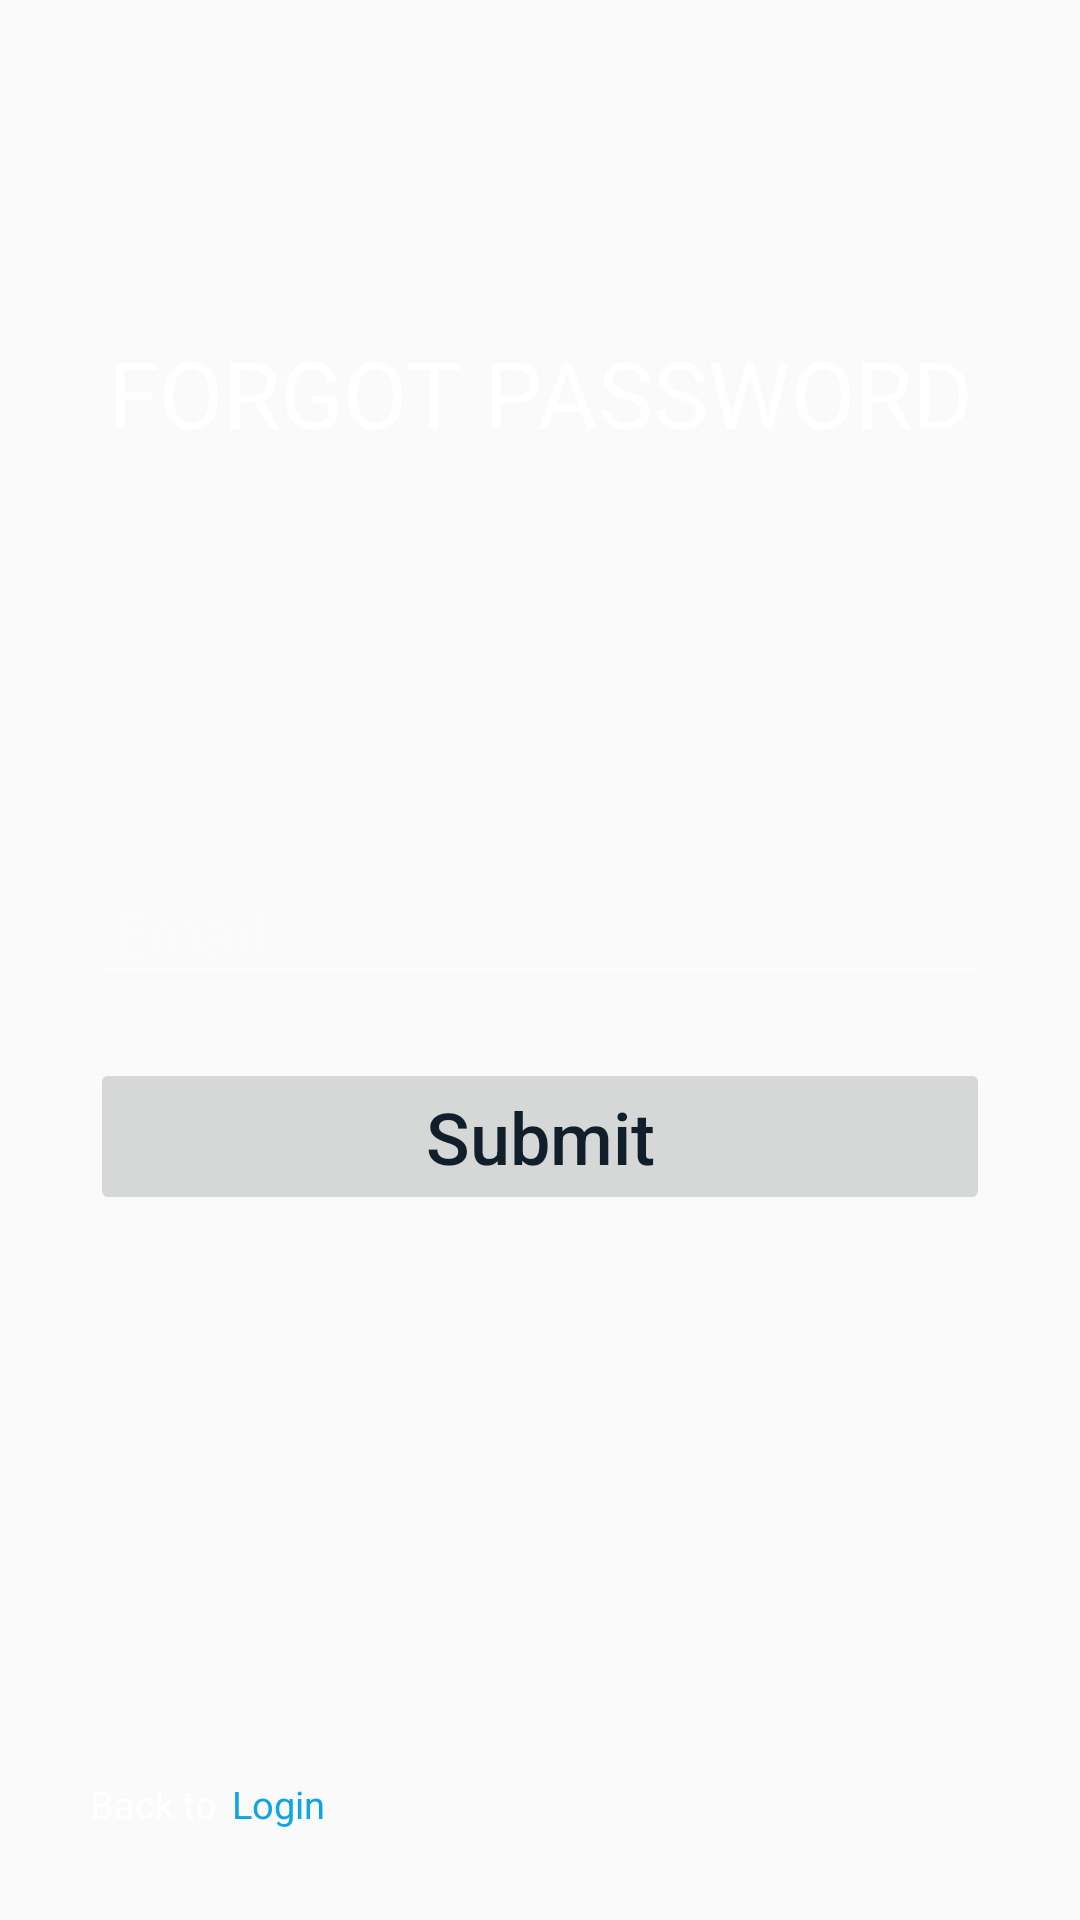

Write the Android layout XML for this screen, with the resource values it uses.
<!-- AndroidManifest.xml: application theme AppTheme -->
<!-- res/layout/fragment_forgot_password.xml -->
<?xml version="1.0" encoding="utf-8"?>
<android.support.constraint.ConstraintLayout xmlns:android="http://schemas.android.com/apk/res/android"
    xmlns:app="http://schemas.android.com/apk/res-auto"
    xmlns:tools="http://schemas.android.com/tools"
    android:layout_width="match_parent"
    android:layout_height="match_parent"
    tools:background="@color/color_3"
    android:padding="30dp">

    <android.support.v7.widget.AppCompatTextView
        android:id="@+id/tv_forgot_password"
        android:layout_width="match_parent"
        android:layout_height="wrap_content"
        android:layout_marginTop="80dp"
        android:text="@string/title_forgot_password"
        android:textAllCaps="true"
        android:gravity="center"
        android:textColor="@color/color_1"
        android:textSize="@dimen/font_8"
        app:layout_constraintTop_toTopOf="parent" />

    <android.support.design.widget.TextInputLayout
        android:id="@+id/til_email"
        android:layout_width="match_parent"
        android:layout_height="wrap_content"
        android:layout_marginBottom="8dp"
        android:layout_marginTop="8dp"
        app:errorEnabled="true"
        app:errorTextAppearance="@style/AppTheme.EditText.Error"
        app:hintEnabled="false"
        app:layout_constraintBottom_toBottomOf="parent"
        app:layout_constraintTop_toTopOf="parent">

        <android.support.v7.widget.AppCompatEditText
            android:id="@+id/et_email"
            style="@style/AppTheme.EditText"
            android:layout_width="match_parent"
            android:layout_height="wrap_content"
            android:layout_alignParentTop="true"
            android:hint="@string/email"
            android:imeOptions="actionDone"
            android:inputType="textEmailAddress"
            android:maxLength="40"
            android:singleLine="true" />

    </android.support.design.widget.TextInputLayout>

    <android.support.v7.widget.AppCompatButton
        android:id="@+id/btn_submit"
        android:layout_width="match_parent"
        android:layout_height="wrap_content"
        android:text="@string/submit"
        android:textSize="@dimen/font_3"
        android:textColor="@color/color_2"
        android:textAllCaps="false"
        android:enabled="false"
        app:layout_constraintTop_toBottomOf="@+id/til_email"
        app:layout_constraintEnd_toEndOf="parent"
        app:layout_constraintStart_toStartOf="parent" />

    <LinearLayout
        android:id="@+id/ll_back"
        android:layout_width="wrap_content"
        android:layout_height="wrap_content"
        android:gravity="center_horizontal"
        android:orientation="horizontal"
        app:layout_constraintBottom_toBottomOf="parent"
        app:layout_constraintStart_toStartOf="parent">

        <android.support.v7.widget.AppCompatTextView
            android:layout_width="wrap_content"
            android:layout_height="wrap_content"
            android:layout_marginRight="5dp"
            android:text="@string/auth_back_to"
            android:textColor="@color/color_1"
            android:textSize="@dimen/font_10" />

        <android.support.v7.widget.AppCompatTextView
            android:id="@+id/tv_back"
            android:layout_width="wrap_content"
            android:layout_height="match_parent"
            android:text="@string/auth_login"
            android:textColor="@color/color_5"
            android:textSize="@dimen/font_9" />

    </LinearLayout>

</android.support.constraint.ConstraintLayout>
<!-- resources referenced by this layout -->
<resources>
  <color name="color_1">#ffffff</color>
  <color name="color_2">#111f2b</color>
  <color name="color_3">#111821</color>
  <color name="color_5">#0da5e4</color>
  <dimen name="font_10">12.5sp</dimen>
  <dimen name="font_3">24sp</dimen>
  <dimen name="font_8">31sp</dimen>
  <dimen name="font_9">12.5sp</dimen>
  <string name="auth_back_to">Back to</string>
  <string name="auth_login">Login</string>
  <string name="email">Email</string>
  <string name="submit">Submit</string>
  <string name="title_forgot_password">Forgot password</string>
  <style name="AppTheme.EditText" parent="Widget.AppCompat.EditText">
          <item name="android:textColor">@color/color_1</item>
          <item name="android:textSize">@dimen/font_2</item>
          <item name="android:backgroundTint">@color/color_1</item>
          <item name="backgroundTint">@color/et_line_color</item>
          <item name="android:textColorHint">@color/hint_color</item>
          <item name="android:paddingRight">8dp</item>
          <item name="android:paddingLeft">8dp</item>
      </style>
  <style name="AppTheme.EditText.Error" parent="@android:style/TextAppearance">
          <item name="android:textColor">@color/color_6</item>
          <item name="android:textSize">@dimen/font_9</item>
      </style>
  <style name="AppTheme" parent="Theme.AppCompat.Light.DarkActionBar">
          
          <item name="colorPrimary">@color/colorPrimary</item>
          <item name="colorPrimaryDark">@color/colorPrimaryDark</item>
          <item name="colorAccent">@color/colorAccent</item>
      </style>
  <dimen name="font_2">20sp</dimen>
  <color name="et_line_color">#80ffffff</color>
  <color name="hint_color">#4cffffff</color>
  <color name="color_6">#ed1c24</color>
  <color name="colorPrimary">#3F51B5</color>
  <color name="colorPrimaryDark">#303F9F</color>
  <color name="colorAccent">#FF4081</color>
</resources>
